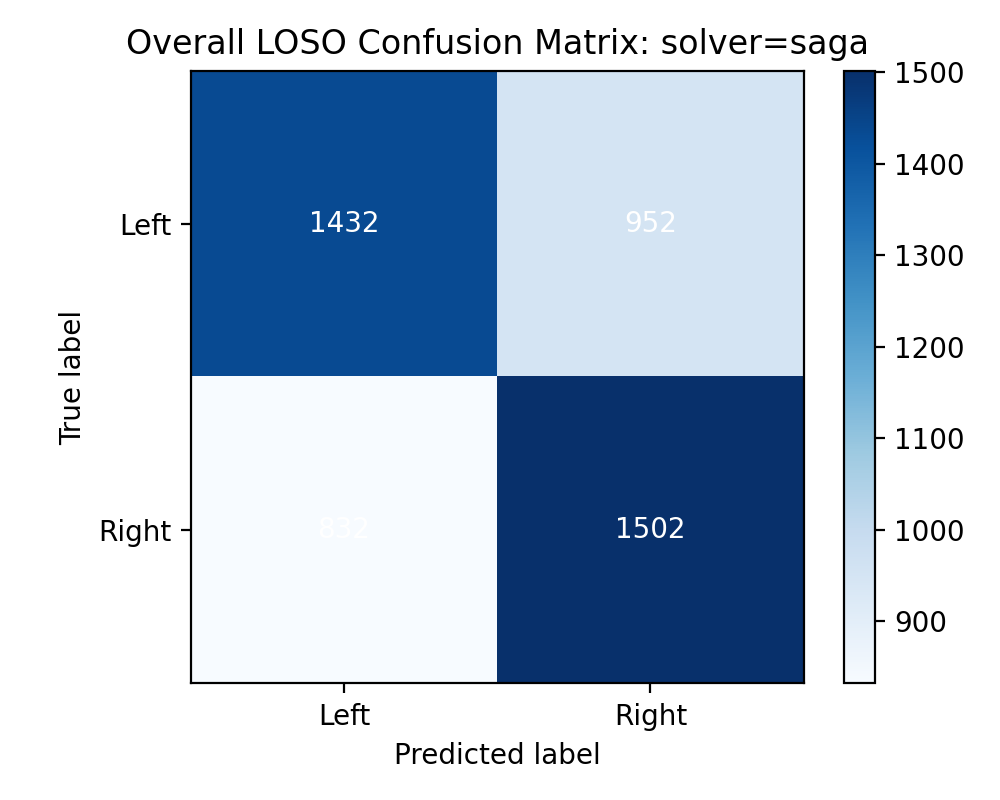

The data file committed next to this chart (first rows):
1432, 952
832, 1502
